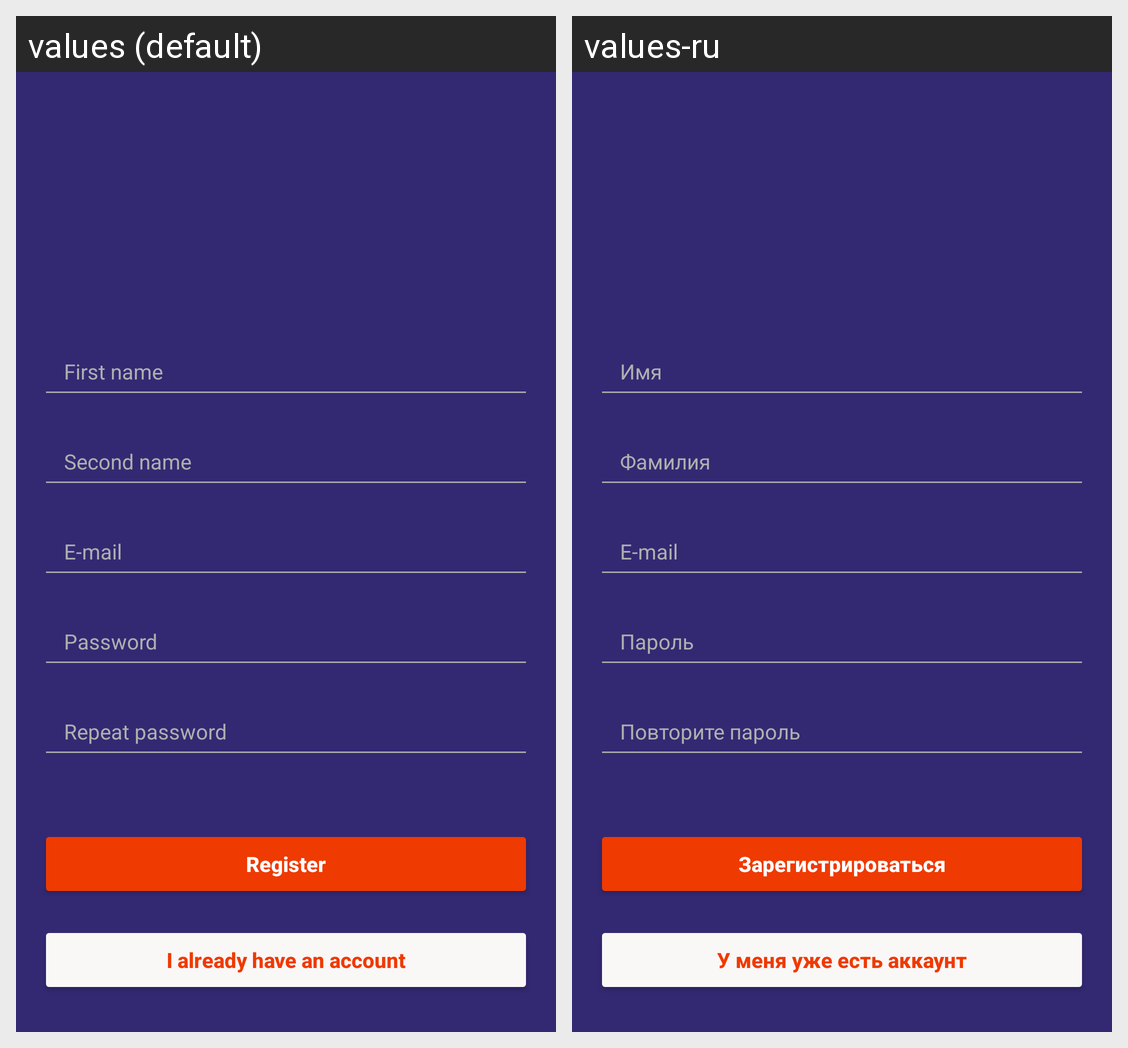

The same Android screen rendered under two of its app's locales, left to right. List the strings drawn on it with the default value and each locale's translation.
Android screen res/layout/activity_sign_up.xml rendered under 2 locales, left to right: values (default), values-ru. Device: Nexus 5 (rendered at 1080×1920; each locale shown at half size, 540×960, under a caption strip naming it); theme Theme.PracticeApplication.
Strings drawn on this screen, with the default value and each locale's value (text and hints the layout hard-codes, and strings that could not be matched under every locale, appear in the picture but are not listed):

first_name
  values: First name
  values-ru: Имя

second_name
  values: Second name
  values-ru: Фамилия

email
  values: E-mail
  values-ru: E-mail  [not translated; the default value is used]

password
  values: Password
  values-ru: Пароль

repeat_password
  values: Repeat password
  values-ru: Повторите пароль

register
  values: Register
  values-ru: Зарегистрироваться

i_already_have_an_account
  values: I already have an account
  values-ru: У меня уже есть аккаунт
